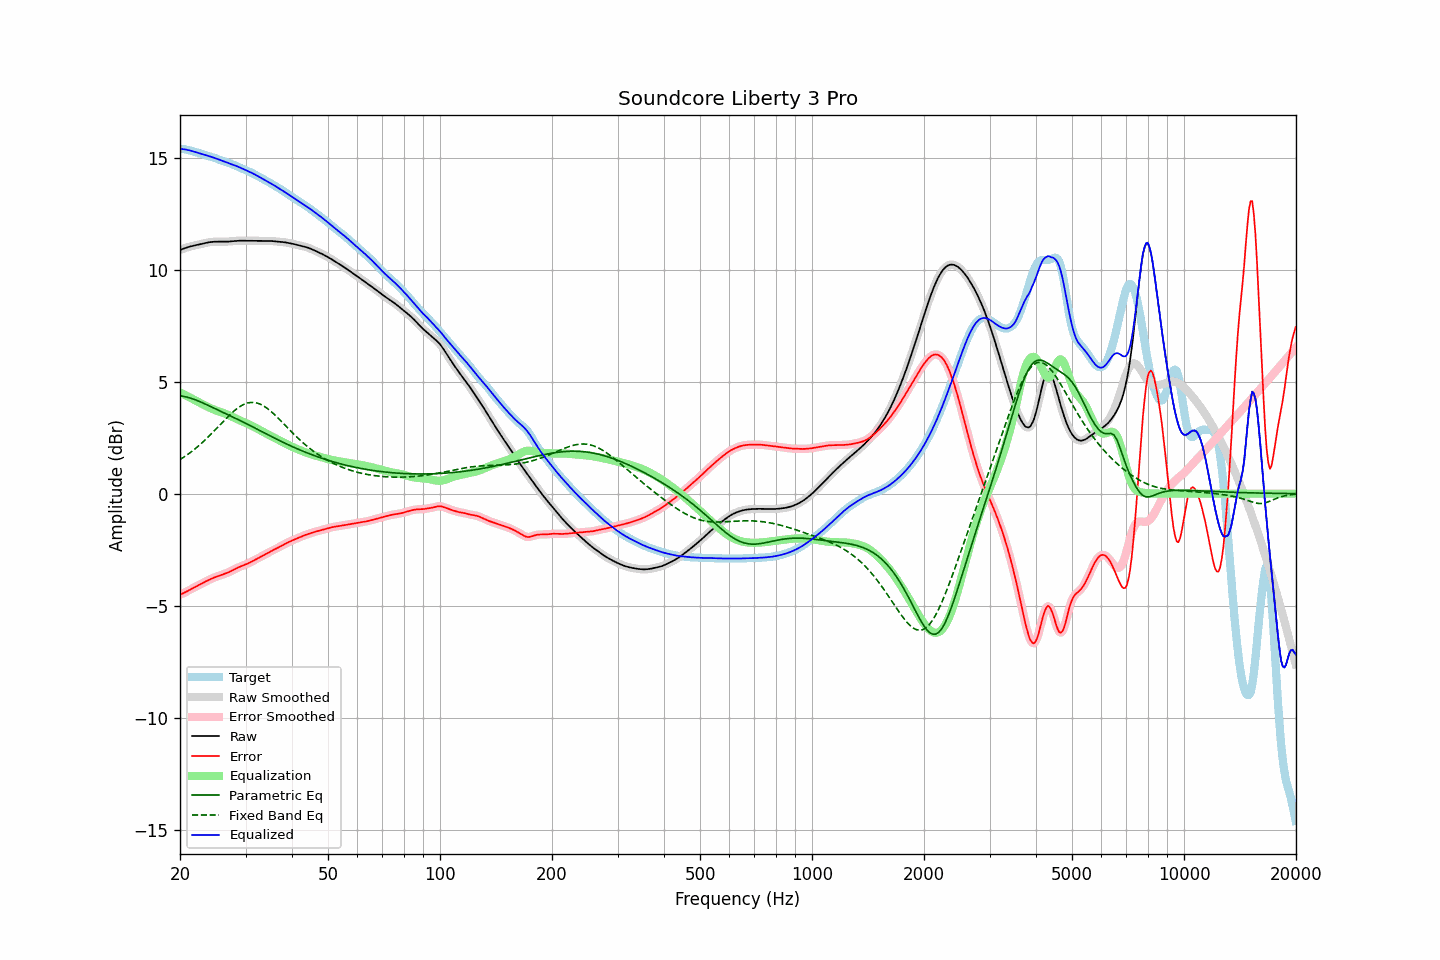

The file beside this chart, header and first rows:
frequency, raw, error, smoothed, error_smoothed, equalization, parametric_eq, fixed_band_eq, equalized_raw, equalized_smoothed, target
20.00, 10.87, -4.51, 10.87, -4.51, 4.52, 4.37, 1.52, 15.39, 15.39, 15.39
20.20, 10.90, -4.48, 10.90, -4.48, 4.48, 4.36, 1.56, 15.38, 15.38, 15.38
20.40, 10.93, -4.45, 10.93, -4.45, 4.44, 4.35, 1.61, 15.37, 15.37, 15.38
20.61, 10.96, -4.41, 10.96, -4.41, 4.41, 4.33, 1.66, 15.36, 15.36, 15.37
20.81, 10.98, -4.37, 10.98, -4.37, 4.37, 4.31, 1.71, 15.35, 15.35, 15.35
21.02, 11.00, -4.33, 11.00, -4.34, 4.33, 4.29, 1.76, 15.34, 15.34, 15.34
21.23, 11.02, -4.30, 11.02, -4.30, 4.30, 4.28, 1.81, 15.32, 15.32, 15.32
21.44, 11.04, -4.26, 11.04, -4.26, 4.26, 4.25, 1.87, 15.30, 15.30, 15.30
21.66, 11.06, -4.22, 11.06, -4.22, 4.22, 4.23, 1.92, 15.28, 15.28, 15.28
21.87, 11.08, -4.18, 11.08, -4.18, 4.18, 4.20, 1.98, 15.26, 15.26, 15.26
22.09, 11.09, -4.15, 11.09, -4.15, 4.14, 4.18, 2.04, 15.24, 15.24, 15.24
22.31, 11.11, -4.11, 11.11, -4.11, 4.11, 4.15, 2.10, 15.21, 15.21, 15.22
22.54, 11.12, -4.07, 11.12, -4.07, 4.07, 4.12, 2.16, 15.19, 15.19, 15.19
22.76, 11.14, -4.03, 11.14, -4.03, 4.03, 4.09, 2.22, 15.17, 15.17, 15.17
22.99, 11.16, -3.99, 11.16, -3.99, 3.99, 4.06, 2.29, 15.15, 15.15, 15.15
23.22, 11.17, -3.95, 11.17, -3.95, 3.95, 4.02, 2.35, 15.13, 15.13, 15.13
23.45, 11.19, -3.92, 11.19, -3.92, 3.92, 3.99, 2.42, 15.11, 15.11, 15.11
23.69, 11.20, -3.88, 11.20, -3.88, 3.88, 3.96, 2.49, 15.09, 15.09, 15.09
23.92, 11.22, -3.85, 11.22, -3.85, 3.85, 3.92, 2.56, 15.06, 15.06, 15.06
24.16, 11.23, -3.81, 11.23, -3.81, 3.81, 3.89, 2.63, 15.04, 15.04, 15.04
24.40, 11.24, -3.78, 11.24, -3.78, 3.78, 3.86, 2.71, 15.02, 15.02, 15.02
24.65, 11.24, -3.75, 11.24, -3.75, 3.75, 3.82, 2.78, 15.00, 15.00, 14.99
24.89, 11.24, -3.72, 11.24, -3.72, 3.73, 3.79, 2.85, 14.97, 14.97, 14.97
25.14, 11.25, -3.70, 11.25, -3.70, 3.70, 3.75, 2.93, 14.94, 14.94, 14.94
25.39, 11.24, -3.67, 11.24, -3.67, 3.67, 3.72, 3.00, 14.92, 14.92, 14.92
25.65, 11.24, -3.65, 11.24, -3.65, 3.65, 3.69, 3.08, 14.89, 14.89, 14.89
25.91, 11.24, -3.62, 11.24, -3.62, 3.62, 3.65, 3.16, 14.87, 14.87, 14.87
26.16, 11.24, -3.60, 11.24, -3.60, 3.60, 3.62, 3.23, 14.84, 14.84, 14.84
26.43, 11.24, -3.57, 11.24, -3.57, 3.57, 3.58, 3.30, 14.81, 14.81, 14.82
26.69, 11.25, -3.54, 11.25, -3.54, 3.54, 3.55, 3.38, 14.79, 14.79, 14.79
26.96, 11.25, -3.52, 11.25, -3.52, 3.51, 3.52, 3.45, 14.76, 14.76, 14.77
27.23, 11.26, -3.48, 11.26, -3.48, 3.48, 3.48, 3.52, 14.74, 14.74, 14.74
27.50, 11.26, -3.45, 11.26, -3.45, 3.45, 3.45, 3.59, 14.71, 14.71, 14.71
27.77, 11.27, -3.41, 11.27, -3.41, 3.41, 3.41, 3.65, 14.68, 14.68, 14.68
28.05, 11.28, -3.38, 11.28, -3.38, 3.38, 3.38, 3.71, 14.65, 14.65, 14.65
28.33, 11.28, -3.34, 11.28, -3.34, 3.34, 3.34, 3.77, 14.63, 14.63, 14.62
28.62, 11.29, -3.30, 11.29, -3.30, 3.31, 3.31, 3.83, 14.60, 14.60, 14.59
28.90, 11.29, -3.27, 11.29, -3.27, 3.28, 3.27, 3.87, 14.56, 14.56, 14.56
29.19, 11.29, -3.24, 11.29, -3.24, 3.24, 3.24, 3.92, 14.53, 14.53, 14.53
29.48, 11.29, -3.21, 11.29, -3.21, 3.21, 3.20, 3.96, 14.50, 14.50, 14.50
29.78, 11.29, -3.18, 11.29, -3.18, 3.18, 3.17, 3.99, 14.47, 14.47, 14.47
30.08, 11.28, -3.15, 11.28, -3.15, 3.15, 3.13, 4.02, 14.44, 14.44, 14.44
30.38, 11.28, -3.12, 11.28, -3.12, 3.12, 3.10, 4.05, 14.40, 14.40, 14.41
30.68, 11.28, -3.09, 11.28, -3.09, 3.09, 3.06, 4.06, 14.37, 14.37, 14.37
30.99, 11.28, -3.05, 11.28, -3.05, 3.05, 3.02, 4.07, 14.34, 14.34, 14.34
31.30, 11.29, -3.02, 11.29, -3.02, 3.02, 2.99, 4.07, 14.30, 14.30, 14.30
31.61, 11.29, -2.98, 11.29, -2.98, 2.98, 2.95, 4.07, 14.27, 14.27, 14.27
31.93, 11.29, -2.94, 11.29, -2.94, 2.94, 2.91, 4.06, 14.23, 14.23, 14.23
32.24, 11.28, -2.90, 11.28, -2.90, 2.91, 2.87, 4.04, 14.19, 14.19, 14.19
32.57, 11.28, -2.87, 11.28, -2.87, 2.87, 2.84, 4.02, 14.15, 14.15, 14.15
32.89, 11.28, -2.83, 11.28, -2.83, 2.83, 2.80, 3.99, 14.11, 14.11, 14.11
33.22, 11.28, -2.79, 11.28, -2.79, 2.79, 2.76, 3.95, 14.07, 14.07, 14.07
33.55, 11.28, -2.75, 11.28, -2.75, 2.75, 2.73, 3.92, 14.03, 14.03, 14.03
33.89, 11.28, -2.71, 11.28, -2.71, 2.71, 2.69, 3.87, 13.99, 13.99, 13.99
34.23, 11.28, -2.67, 11.28, -2.67, 2.67, 2.65, 3.82, 13.95, 13.95, 13.95
34.57, 11.28, -2.63, 11.28, -2.63, 2.63, 2.62, 3.76, 13.91, 13.91, 13.91
34.92, 11.28, -2.59, 11.28, -2.59, 2.59, 2.58, 3.71, 13.87, 13.87, 13.87
35.27, 11.28, -2.55, 11.27, -2.55, 2.55, 2.54, 3.64, 13.83, 13.83, 13.83
35.62, 11.27, -2.52, 11.27, -2.52, 2.52, 2.51, 3.58, 13.79, 13.79, 13.79
35.97, 11.26, -2.48, 11.26, -2.48, 2.48, 2.47, 3.51, 13.74, 13.74, 13.74
... 635 more rows
